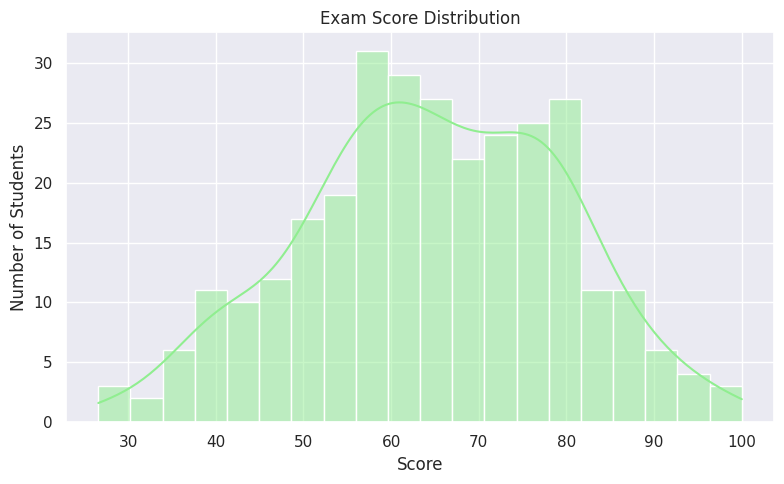
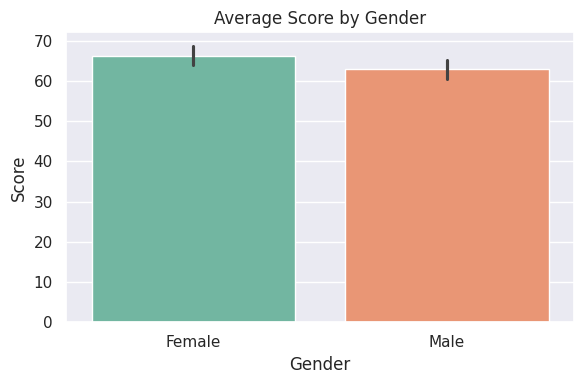
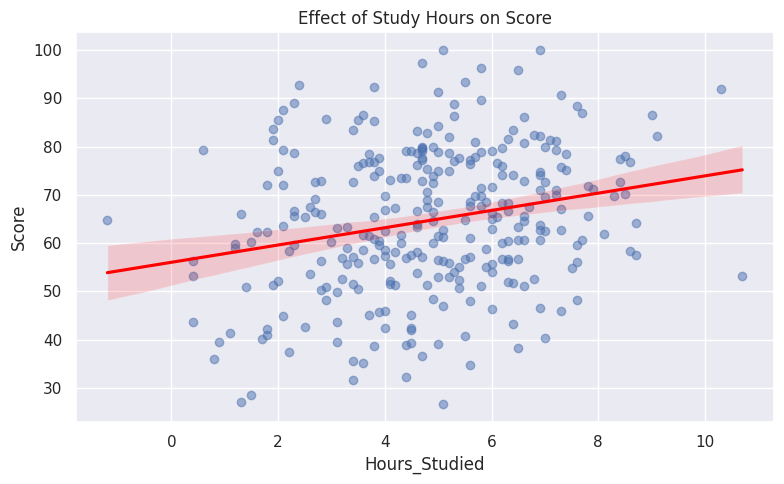
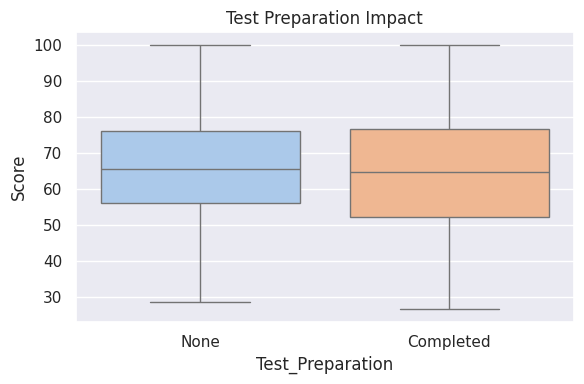
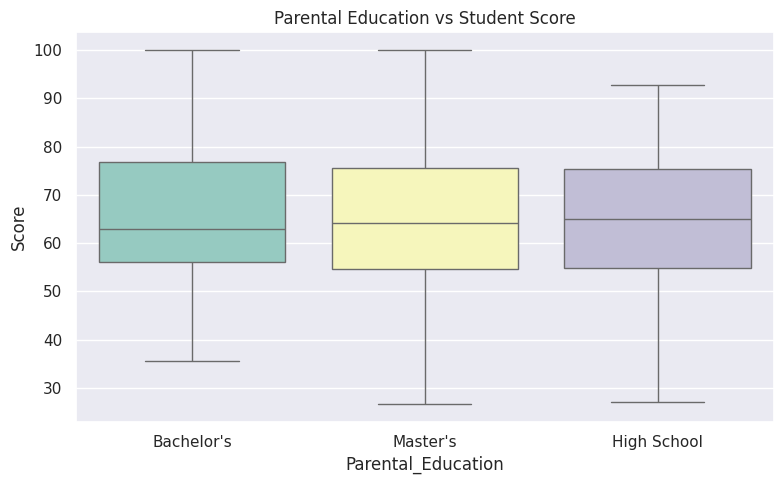

The script that saved these images, in order:
import numpy as np
import pandas as pd
import matplotlib.pyplot as plt
import seaborn as sns

# Set style and seed
sns.set(style="darkgrid")
np.random.seed(7)

# 1. Generate synthetic data
n = 300
data = {
    "Student_ID": np.arange(1, n + 1),
    "Gender": np.random.choice(["Male", "Female"], size=n),
    "Hours_Studied": np.round(np.random.normal(5, 2, size=n), 1),
    "Parental_Education": np.random.choice(["High School", "Bachelor's", "Master's"], size=n),
    "Test_Preparation": np.random.choice(["Completed", "None"], size=n, p=[0.4, 0.6]),
    "Score": np.clip(np.round(np.random.normal(65, 15, size=n), 1), 0, 100)
}
df = pd.DataFrame(data)

# Adjust scores slightly based on hours studied
df["Score"] += (df["Hours_Studied"] - df["Hours_Studied"].mean()) * 2
df["Score"] = df["Score"].clip(0, 100)

# 2. Summary statistics
print("=== Student Performance Summary ===\n")
print(df.describe(include='all'))

# 3. Visualizations

# a. Score Distribution
plt.figure(figsize=(8, 5))
sns.histplot(df["Score"], bins=20, kde=True, color='lightgreen')
plt.title("Exam Score Distribution")
plt.xlabel("Score")
plt.ylabel("Number of Students")
plt.tight_layout()
plt.show()

# b. Gender vs Average Score
plt.figure(figsize=(6, 4))
sns.barplot(x="Gender", y="Score", data=df, estimator=np.mean, palette="Set2")
plt.title("Average Score by Gender")
plt.tight_layout()
plt.show()

# c. Hours Studied vs Score (Trend Line)
plt.figure(figsize=(8, 5))
sns.regplot(x="Hours_Studied", y="Score", data=df, scatter_kws={'alpha':0.5}, line_kws={"color":"red"})
plt.title("Effect of Study Hours on Score")
plt.tight_layout()
plt.show()

# d. Test Preparation vs Score
plt.figure(figsize=(6, 4))
sns.boxplot(x="Test_Preparation", y="Score", data=df, palette="pastel")
plt.title("Test Preparation Impact")
plt.tight_layout()
plt.show()

# e. Parental Education Impact
plt.figure(figsize=(8, 5))
sns.boxplot(x="Parental_Education", y="Score", data=df, palette="Set3")
plt.title("Parental Education vs Student Score")
plt.tight_layout()
plt.show()
